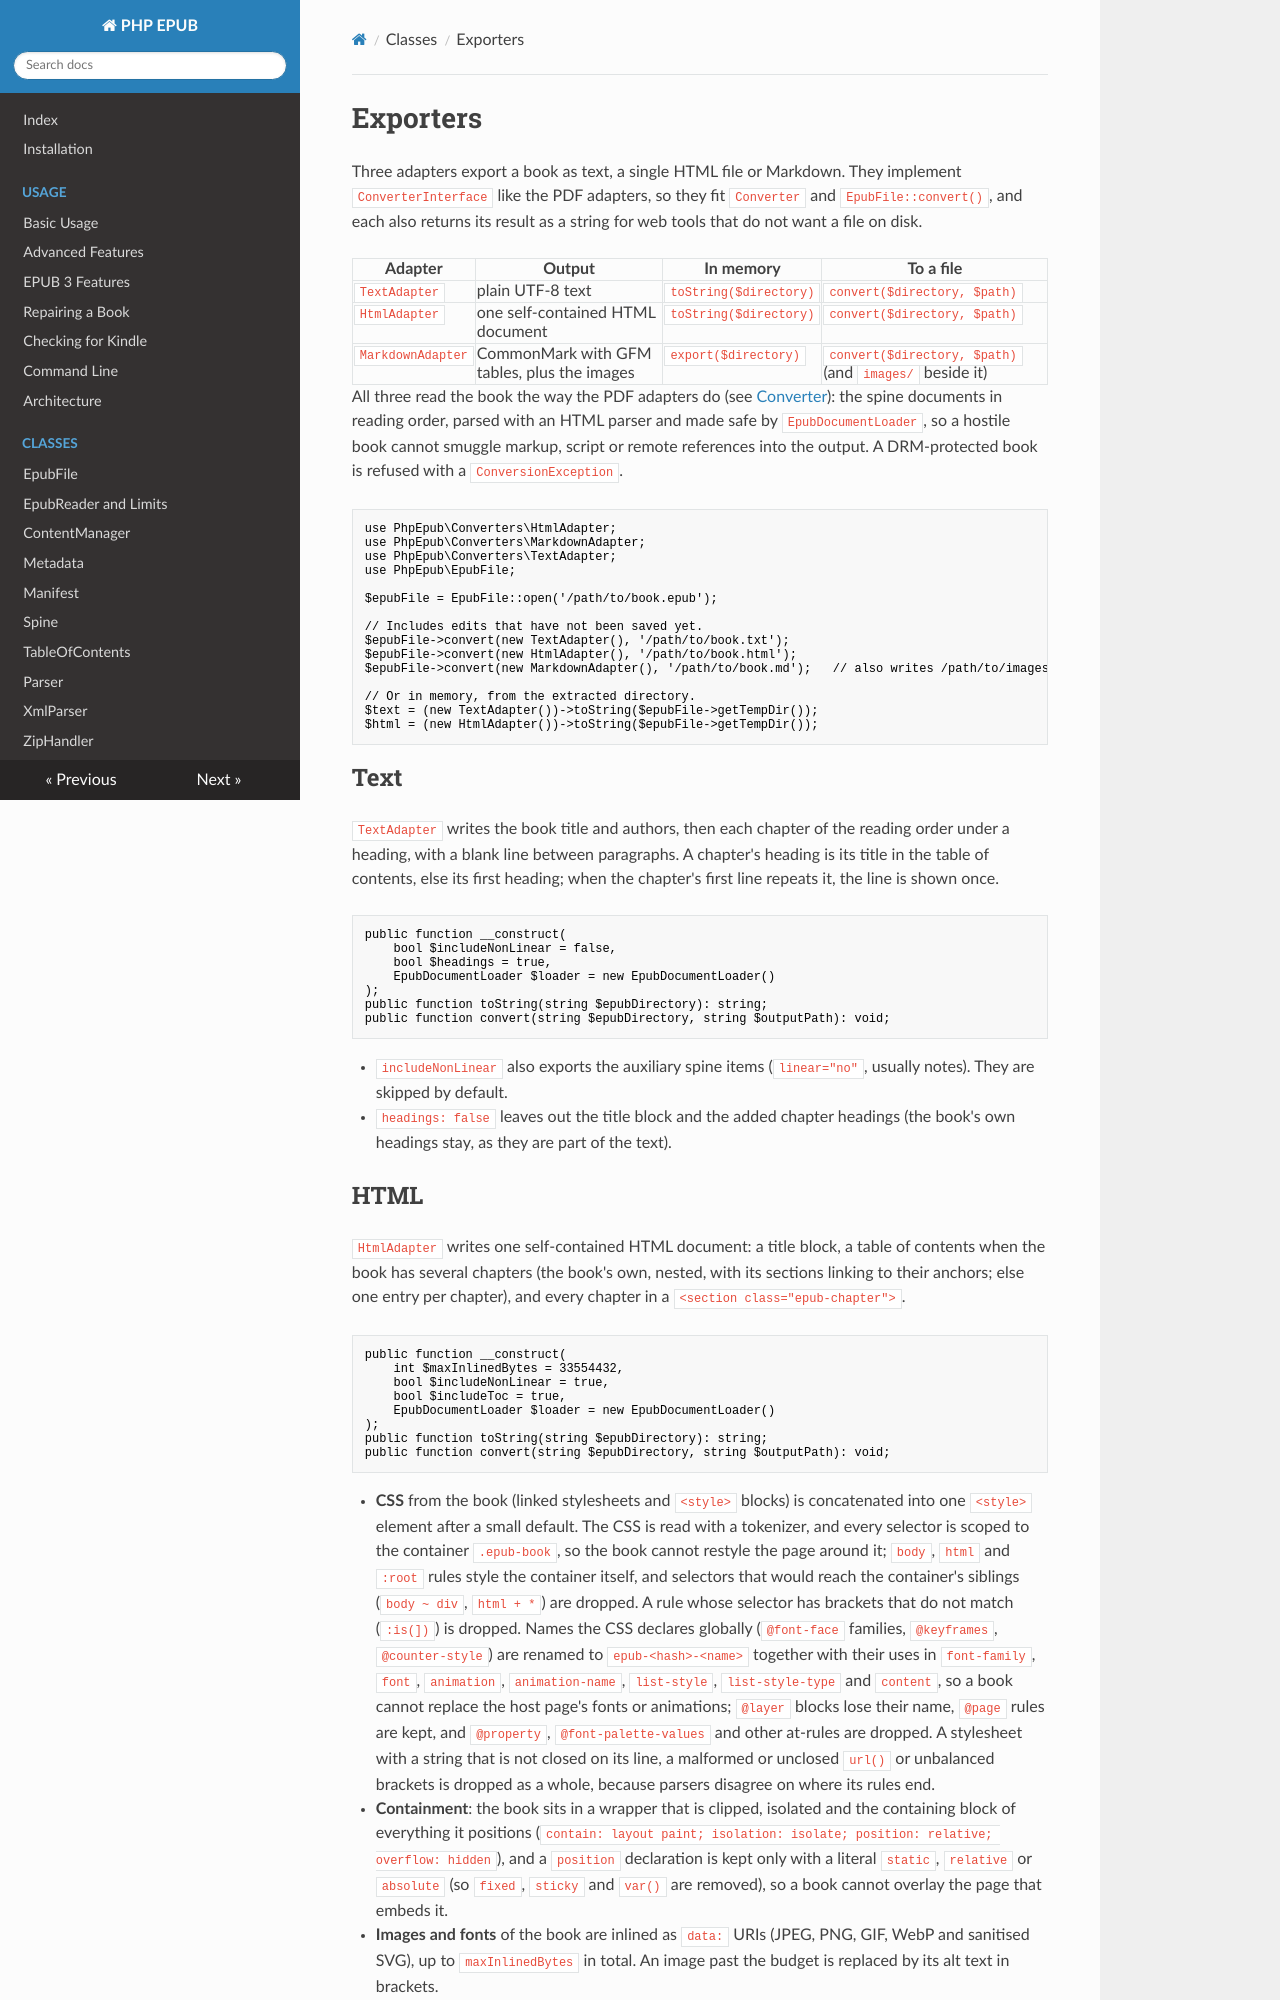

repository: indy2kro/php-epub · page: exporters/index.html · generator: mkdocs

# Exporters

Three adapters export a book as text, a single HTML file or Markdown. They implement `ConverterInterface` like the PDF adapters, so they fit `Converter` and `EpubFile::convert()`, and each also returns its result as a string for web tools that do not want a file on disk.

| Adapter | Output | In memory | To a file |
|---|---|---|---|
| `TextAdapter` | plain UTF-8 text | `toString($directory)` | `convert($directory, $path)` |
| `HtmlAdapter` | one self-contained HTML document | `toString($directory)` | `convert($directory, $path)` |
| `MarkdownAdapter` | CommonMark with GFM tables, plus the images | `export($directory)` | `convert($directory, $path)` (and `images/` beside it) |

All three read the book the way the PDF adapters do (see [Converter](converter.md)): the spine documents in reading order, parsed with an HTML parser and made safe by `EpubDocumentLoader`, so a hostile book cannot smuggle markup, script or remote references into the output. A DRM-protected book is refused with a `ConversionException`.

```php
use PhpEpub\Converters\HtmlAdapter;
use PhpEpub\Converters\MarkdownAdapter;
use PhpEpub\Converters\TextAdapter;
use PhpEpub\EpubFile;

$epubFile = EpubFile::open('/path/to/book.epub');

// Includes edits that have not been saved yet.
$epubFile->convert(new TextAdapter(), '/path/to/book.txt');
$epubFile->convert(new HtmlAdapter(), '/path/to/book.html');
$epubFile->convert(new MarkdownAdapter(), '/path/to/book.md');   // also writes /path/to/images/

// Or in memory, from the extracted directory.
$text = (new TextAdapter())->toString($epubFile->getTempDir());
$html = (new HtmlAdapter())->toString($epubFile->getTempDir());
```

## Text

`TextAdapter` writes the book title and authors, then each chapter of the reading order under a heading, with a blank line between paragraphs. A chapter's heading is its title in the table of contents, else its first heading; when the chapter's first line repeats it, the line is shown once.

```php
public function __construct(
    bool $includeNonLinear = false,
    bool $headings = true,
    EpubDocumentLoader $loader = new EpubDocumentLoader()
);
public function toString(string $epubDirectory): string;
public function convert(string $epubDirectory, string $outputPath): void;
```

- `includeNonLinear` also exports the auxiliary spine items (`linear="no"`, usually notes). They are skipped by default.
- `headings: false` leaves out the title block and the added chapter headings (the book's own headings stay, as they are part of the text).
